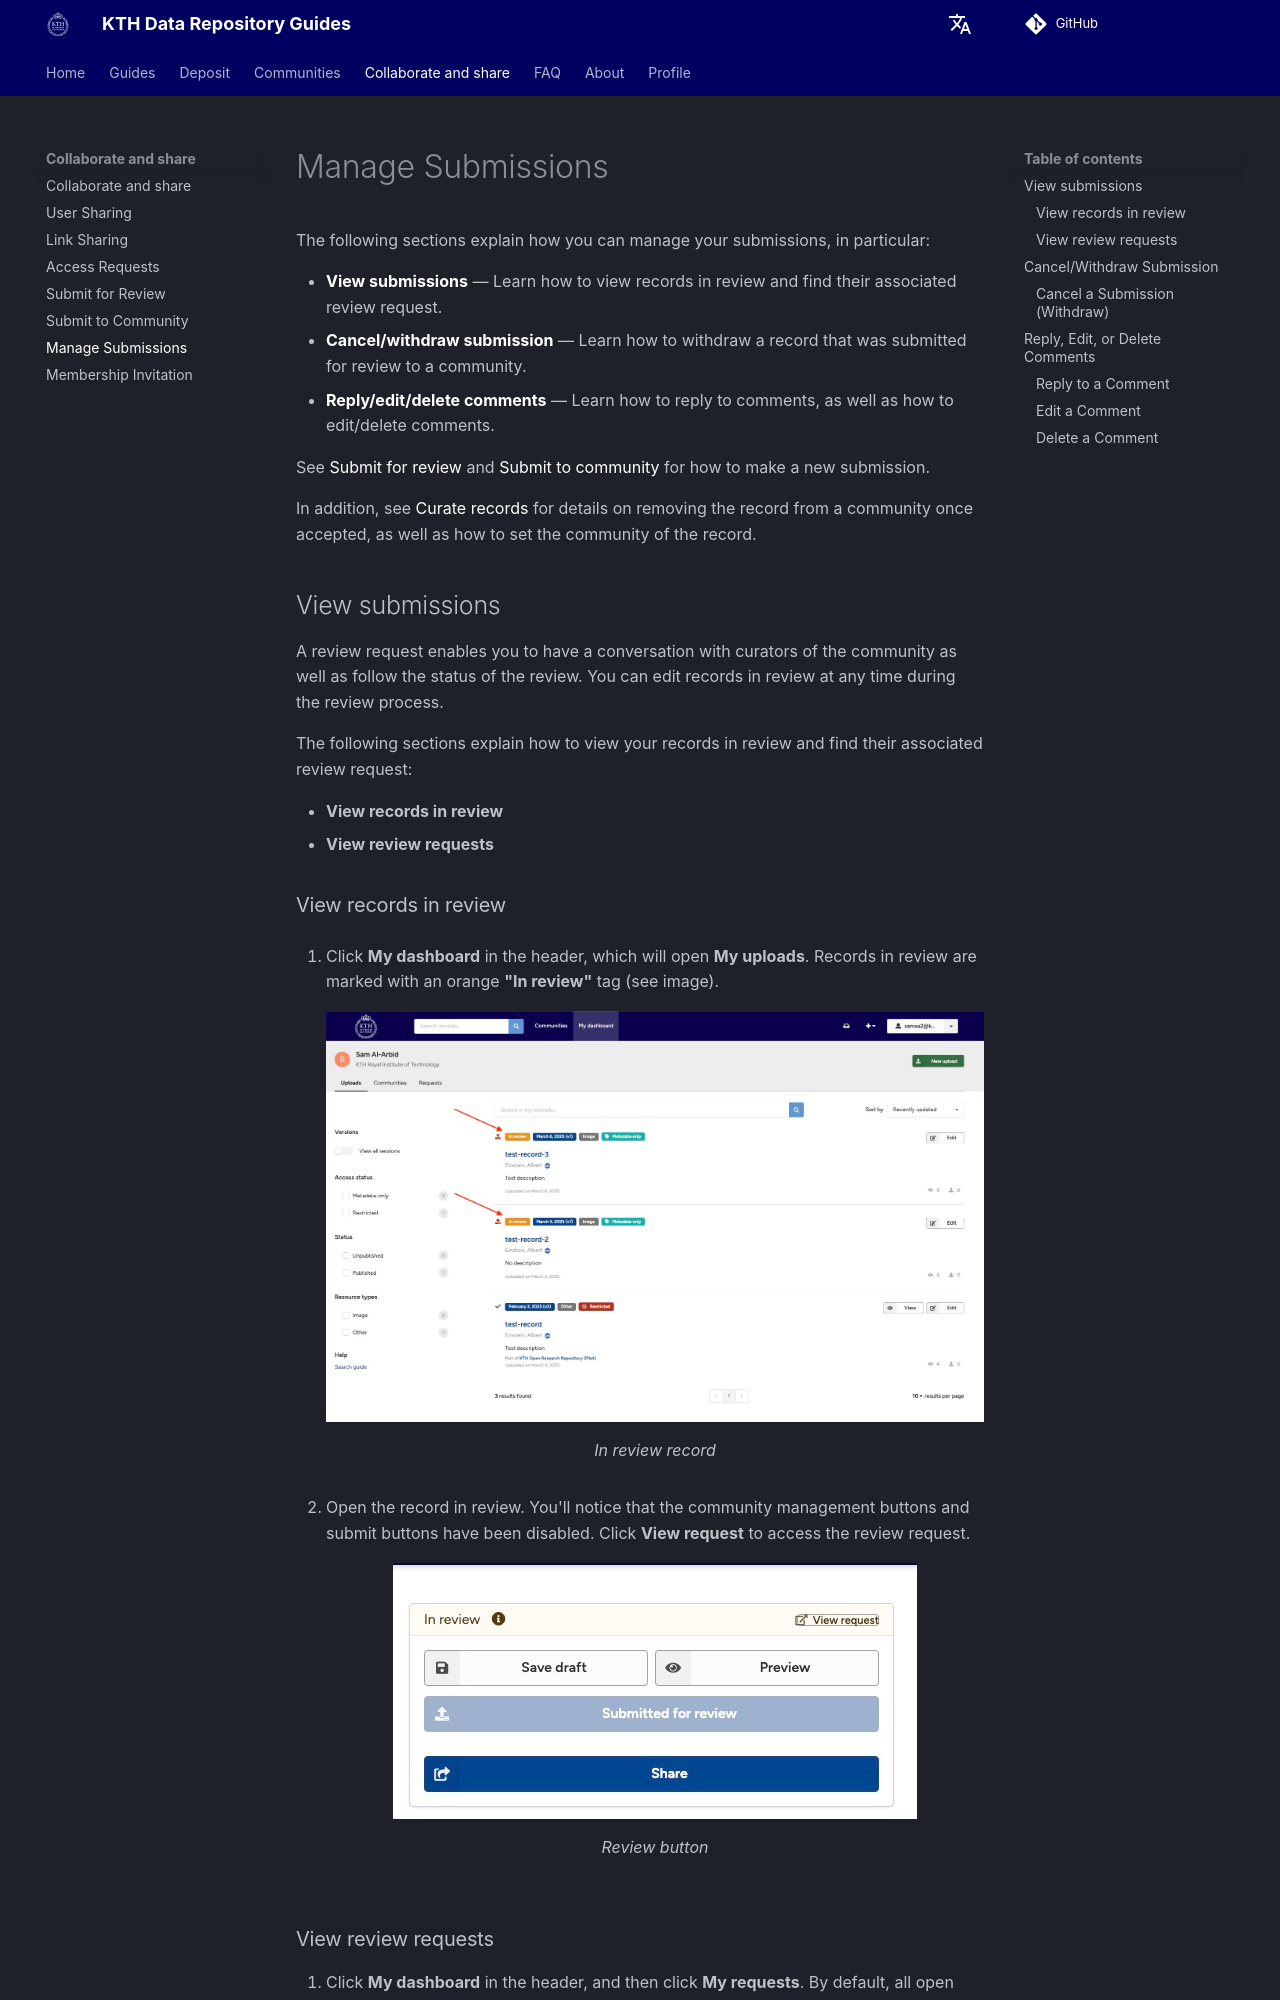

repository: KTH-Library/docs-kth-rdm · page: share/manage_submissions/index.html · generator: mkdocs

The following sections explain how you can manage your submissions, in particular:

- [**View submissions**](#view-submissions) — Learn how to view records in review and find their associated review request.
- [**Cancel/withdraw submission**](#cancel-a-submission-withdraw) — Learn how to withdraw a record that was submitted for review to a community.
- [**Reply/edit/delete comments**](#reply-edit-or-delete-comments) — Learn how to reply to comments, as well as how to edit/delete comments.

See [Submit for review](./submit_for_review.md) and [Submit to community](./submit_to_community.md) for how to make a new submission.

In addition, see [Curate records](../communities/curate_records.md) for details on removing the record from a community once accepted, as well as how to set the community of the record.

## View submissions

A review request enables you to have a conversation with curators of the community as well as follow the status of the review. You can edit records in review at any time during the review process.

The following sections explain how to view your records in review and find their associated review request:

- **View records in review**
- **View review requests**
